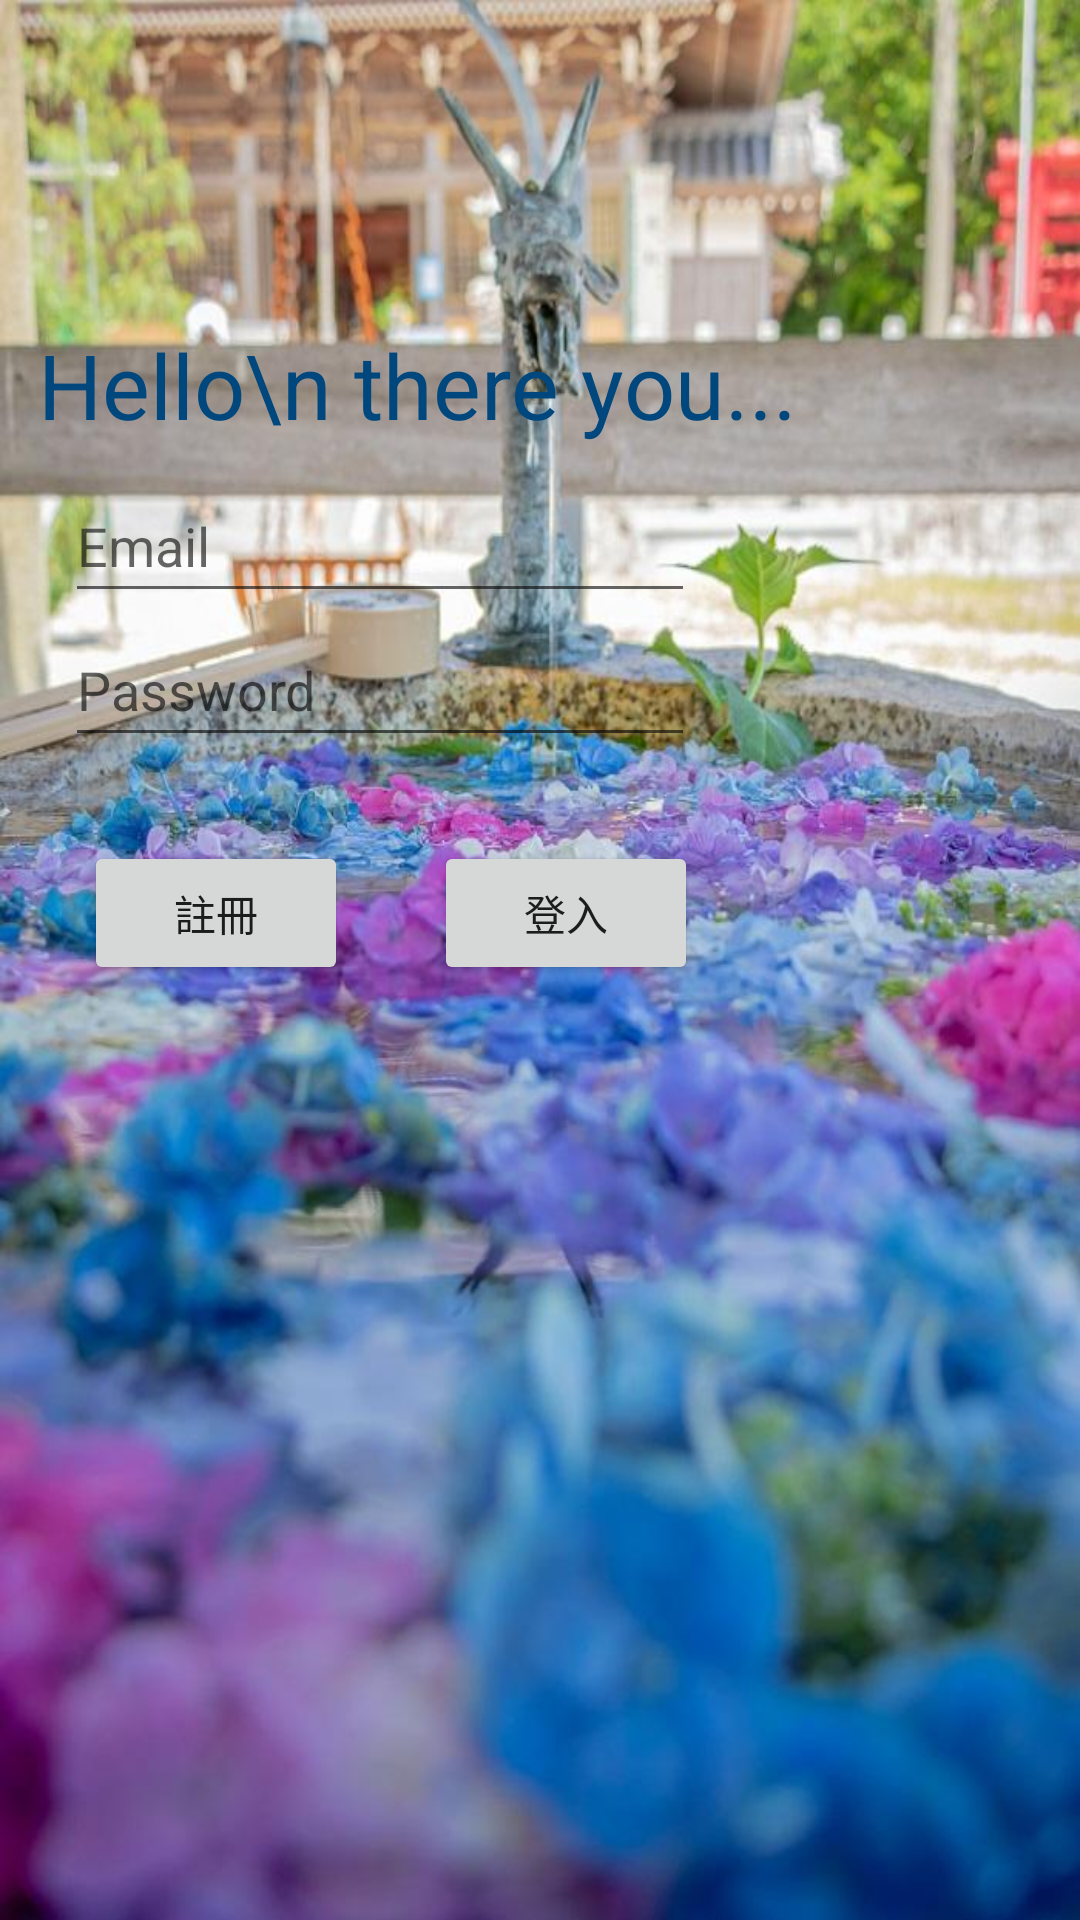

The Android layout XML behind this screen, and the referenced resources:
<!-- AndroidManifest.xml: application theme Theme.ToDDoo -->
<!-- res/layout/activity_login.xml -->
<?xml version="1.0" encoding="utf-8"?>
<androidx.constraintlayout.widget.ConstraintLayout xmlns:android="http://schemas.android.com/apk/res/android"
    xmlns:app="http://schemas.android.com/apk/res-auto"
    xmlns:tools="http://schemas.android.com/tools"
    android:layout_width="match_parent"
    android:layout_height="match_parent"
    tools:context=".LoginActivity">

    <ImageView
        android:id="@+id/imageView2"
        android:layout_width="match_parent"
        android:layout_height="match_parent"
        app:srcCompat="@drawable/aassaaww"
        android:adjustViewBounds="true"
        android:scaleType="fitXY"/>

    <TextView
        android:id="@+id/textView"
        android:layout_width="wrap_content"
        android:layout_height="wrap_content"
        android:layout_marginTop="108dp"
        android:text="Hello\n there you..."
        android:textColor="@color/blue"
        android:textSize="30sp"
        app:layout_constraintEnd_toEndOf="parent"
        app:layout_constraintHorizontal_bias="0.117"
        app:layout_constraintStart_toStartOf="parent"
        app:layout_constraintTop_toTopOf="@+id/imageView2" />

    <EditText
        android:id="@+id/editTextTextEmailAddress"
        android:layout_width="wrap_content"
        android:layout_height="wrap_content"
        android:ems="10"
        android:hint="Email"
        android:inputType="textEmailAddress"
        android:minHeight="48dp"
        app:layout_constraintBottom_toTopOf="@+id/editTextNumberPassword"
        app:layout_constraintEnd_toEndOf="parent"
        app:layout_constraintHorizontal_bias="0.144"
        app:layout_constraintStart_toStartOf="parent" />

    <EditText
        android:id="@+id/editTextNumberPassword"
        android:layout_width="wrap_content"
        android:layout_height="wrap_content"
        android:layout_marginTop="56dp"
        android:ems="10"
        android:hint="Password"
        android:inputType="numberPassword"
        android:minHeight="48dp"
        app:layout_constraintEnd_toEndOf="parent"
        app:layout_constraintHorizontal_bias="0.144"
        app:layout_constraintStart_toStartOf="parent"
        app:layout_constraintTop_toBottomOf="@+id/textView" />

    <Button
        android:id="@+id/button2"
        android:layout_width="wrap_content"
        android:layout_height="wrap_content"
        android:layout_marginStart="28dp"
        android:layout_marginTop="28dp"
        android:text="註冊"
        app:layout_constraintStart_toStartOf="parent"
        app:layout_constraintTop_toBottomOf="@+id/editTextNumberPassword" />

    <Button
        android:id="@+id/button3"
        android:layout_width="wrap_content"
        android:layout_height="wrap_content"
        android:layout_marginTop="28dp"
        android:onClick="login"
        android:text="登入"
        app:layout_constraintEnd_toEndOf="parent"
        app:layout_constraintHorizontal_bias="0.184"
        app:layout_constraintStart_toEndOf="@+id/button2"
        app:layout_constraintTop_toBottomOf="@+id/editTextNumberPassword" />

</androidx.constraintlayout.widget.ConstraintLayout>
<!-- resources referenced by this layout -->
<resources>
  <color name="blue">#00477D	</color>
  <!-- drawable aassaaww: jpg bitmap (drawable, 91696 bytes) -->
  <style name="Theme.ToDDoo" parent="Theme.MaterialComponents.DayNight.DarkActionBar">
          
          <item name="colorPrimary">@color/purple_500</item>
          <item name="colorPrimaryVariant">@color/purple_700</item>
          <item name="colorOnPrimary">@color/white</item>
          
          <item name="colorSecondary">@color/teal_200</item>
          <item name="colorSecondaryVariant">@color/teal_700</item>
          <item name="colorOnSecondary">@color/black</item>
          
          <item name="android:statusBarColor">?attr/colorPrimaryVariant</item>
          
      </style>
  <color name="purple_500">#FF6200EE</color>
  <color name="purple_700">#FF3700B3</color>
  <color name="white">#FFFFFFFF</color>
  <color name="teal_200">#FF03DAC5</color>
  <color name="teal_700">#FF018786</color>
  <color name="black">#FF000000</color>
</resources>
